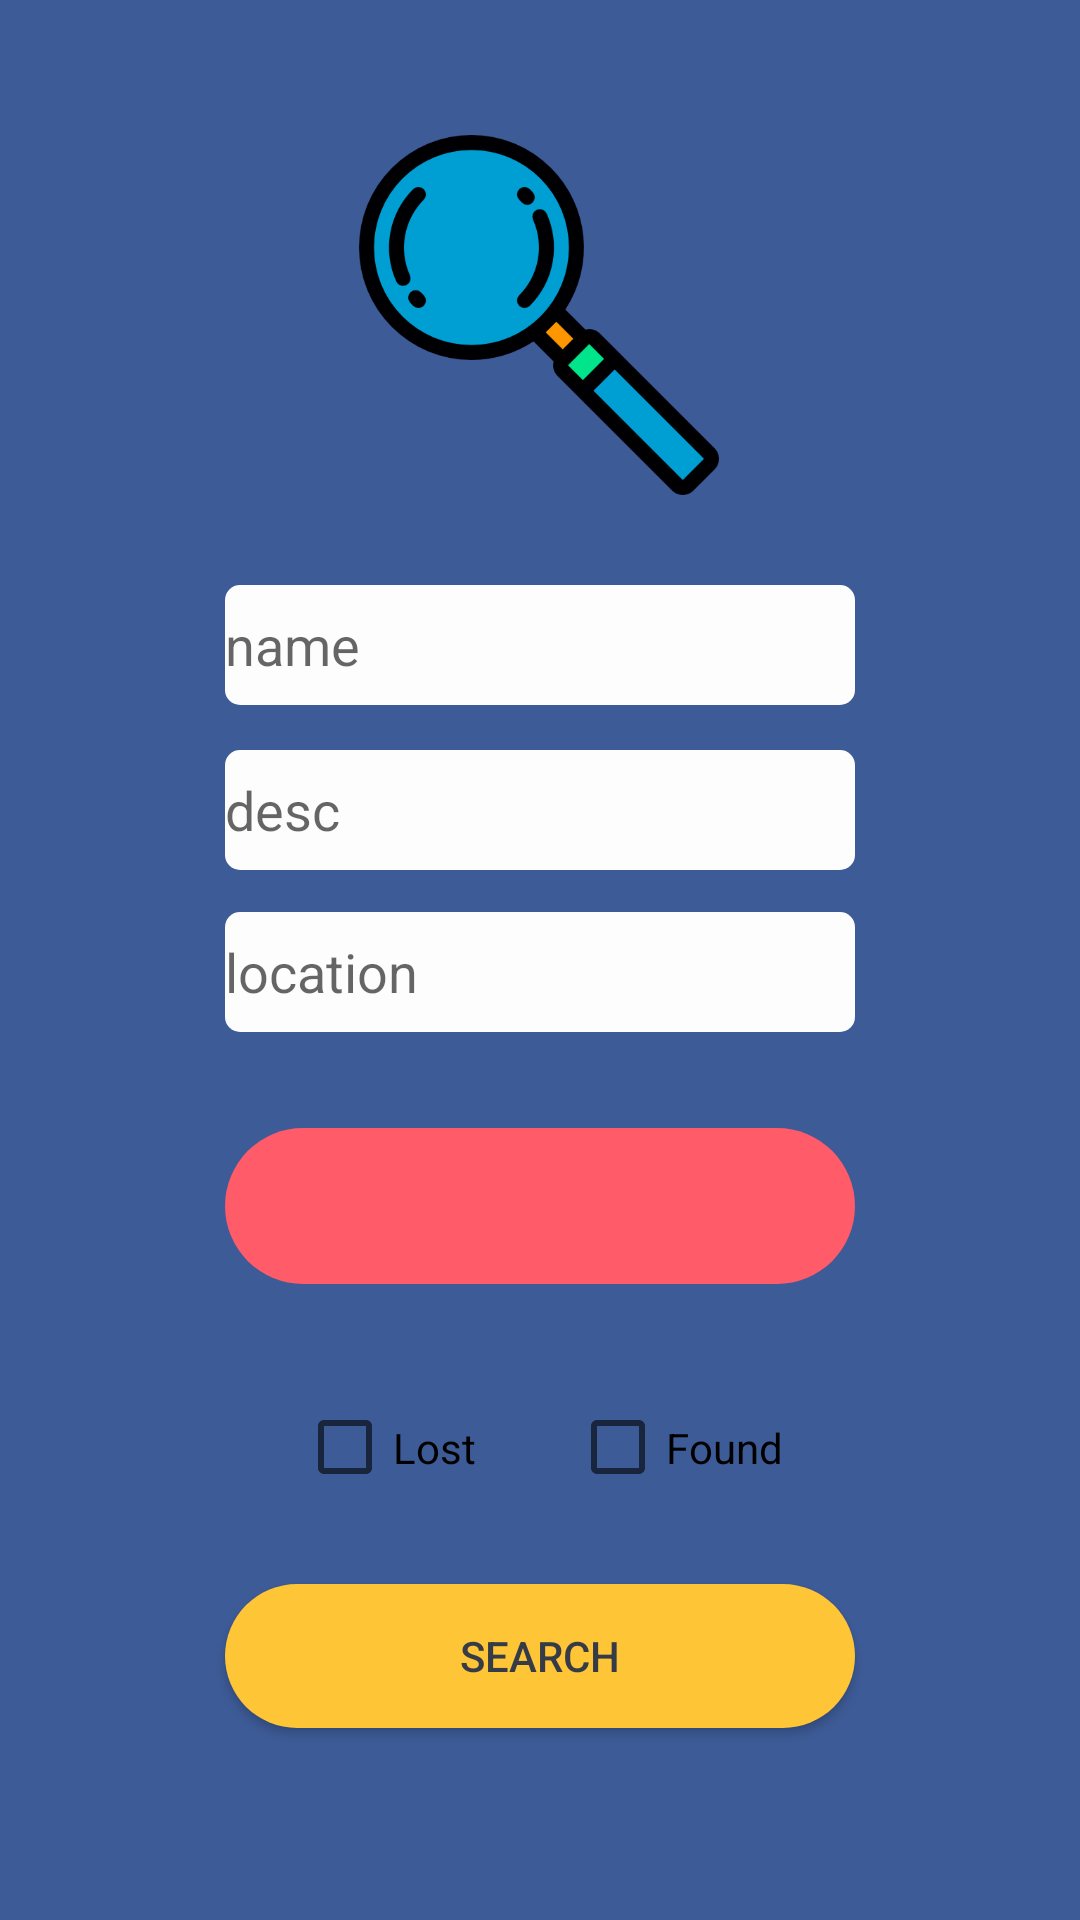

Write the Android layout XML for this screen, with the resource values it uses.
<!-- AndroidManifest.xml: application theme AppTheme -->
<!-- res/layout/activity_query.xml -->
<?xml version="1.0" encoding="utf-8"?>
<android.support.constraint.ConstraintLayout xmlns:android="http://schemas.android.com/apk/res/android"
    xmlns:app="http://schemas.android.com/apk/res-auto"
    xmlns:tools="http://schemas.android.com/tools"
    android:layout_width="match_parent"
    android:layout_height="match_parent"
    android:background="@color/colorPrimaryDark"
    tools:context="com.example.zhangsi929.f4_ui_1.QueryActivity">

    <CheckBox
        android:id="@+id/lostCheckBox"
        android:layout_width="86dp"
        android:layout_height="45dp"
        android:text="Lost"
        android:onClick="selectLost"
        android:layout_marginLeft="99dp"
        app:layout_constraintLeft_toLeftOf="parent"
        android:layout_marginTop="32dp"
        app:layout_constraintTop_toBottomOf="@+id/category" />

    <CheckBox
        android:id="@+id/foundCheckBox"
        android:layout_width="wrap_content"
        android:layout_height="45dp"
        android:text="Found"
        android:onClick="selectFound"
        android:layout_marginRight="99dp"
        app:layout_constraintRight_toRightOf="parent"
        android:layout_marginTop="32dp"
        app:layout_constraintTop_toBottomOf="@+id/category" />

    <EditText
        android:id="@+id/name"
        android:layout_width="wrap_content"
        style="@style/editText_style"
        android:ems="10"
        android:hint="name"
        android:inputType="textPersonName"
        android:layout_marginLeft="8dp"
        app:layout_constraintLeft_toLeftOf="parent"
        android:layout_marginRight="8dp"
        app:layout_constraintRight_toRightOf="parent"
        app:layout_constraintTop_toTopOf="parent"
        android:layout_marginTop="195dp" />

    <EditText
        android:id="@+id/descreption"
        style="@style/editText_style"
        android:layout_width="wrap_content"
        android:ems="10"
        android:hint="desc"
        android:inputType="textPersonName"
        android:layout_marginTop="15dp"
        app:layout_constraintTop_toBottomOf="@+id/name"
        android:layout_marginLeft="8dp"
        app:layout_constraintLeft_toLeftOf="parent"
        android:layout_marginRight="8dp"
        app:layout_constraintRight_toRightOf="parent" />

    <EditText
        android:id="@+id/location"
        android:layout_width="wrap_content"
        style="@style/editText_style"
        android:ems="10"
        android:hint="location"
        android:inputType="textPersonName"
        android:layout_marginTop="14dp"
        app:layout_constraintTop_toBottomOf="@+id/descreption"
        android:layout_marginLeft="8dp"
        app:layout_constraintLeft_toLeftOf="parent"
        android:layout_marginRight="8dp"
        app:layout_constraintRight_toRightOf="parent" />

    <Button
        android:id="@+id/queryButton"
        style="@style/buttonyellow_style"
        android:layout_width="0dp"
        android:layout_height="wrap_content"
        android:layout_marginLeft="0dp"
        android:layout_marginRight="0dp"
        android:layout_marginTop="184dp"
        android:text="Search"
        app:layout_constraintHorizontal_bias="0.0"
        app:layout_constraintLeft_toLeftOf="@+id/category"
        app:layout_constraintRight_toRightOf="@+id/category"
        app:layout_constraintTop_toBottomOf="@+id/location" />

    <Spinner
        android:id="@+id/category"
        android:layout_width="0dp"
        android:layout_height="0dp"
        android:layout_marginBottom="100dp"
        android:layout_marginLeft="0dp"
        android:layout_marginRight="0dp"
        android:layout_marginTop="32dp"
        android:background="@drawable/login_bg"
        app:layout_constraintBottom_toTopOf="@+id/queryButton"
        app:layout_constraintHorizontal_bias="0.0"
        app:layout_constraintLeft_toLeftOf="@+id/location"
        app:layout_constraintRight_toRightOf="@+id/location"
        app:layout_constraintTop_toBottomOf="@+id/location"
        app:layout_constraintVertical_bias="0.0" />

    <ImageView
        android:id="@+id/imageView3"
        android:layout_width="120dp"
        android:layout_height="120dp"
        app:srcCompat="@drawable/glass"
        app:layout_constraintTop_toTopOf="parent"
        android:layout_marginTop="45dp"
        android:layout_marginLeft="8dp"
        app:layout_constraintLeft_toLeftOf="parent"
        android:layout_marginRight="8dp"
        app:layout_constraintRight_toRightOf="parent"
        app:layout_constraintHorizontal_bias="0.498" />
</android.support.constraint.ConstraintLayout>
<!-- resources referenced by this layout -->
<resources>
  <color name="colorPrimaryDark">#3d5b97</color>
  <!-- drawable glass: png bitmap (drawable, 15802 bytes) -->
  <!-- drawable login_bg (drawable) -->
  <?xml version="1.0" encoding="utf-8"?>
  <selector xmlns:android="http://schemas.android.com/apk/res/android">
      <item android:state_pressed="true">
          <shape>
              <corners android:radius = "100dp" />
              <solid android:color = "#4099FF"/>
          </shape>
  
      </item>>
      <item>
          <shape>
              <corners android:radius = "100dp" />
              <solid android:color = "#ff5b68"/>
         </shape>
     </item>
  </selector>
  <style name="buttonyellow_style">
          <item name="android:background">@drawable/yellowbutton</item>
          <item name="android:textColor">#363c47</item>
      </style>
  <style name="editText_style">
      <item name="android:background">@drawable/edittext_bg</item>
          <item name="android:layout_width">match_parent</item>
          <item name="android:layout_height">40dp</item>
      </style>
  <style name="AppTheme" parent="Theme.AppCompat.Light.NoActionBar">
          
          <item name="colorPrimary">@color/colorPrimary</item>
          <item name="colorPrimaryDark">@color/colorPrimaryDark</item>
          <item name="colorAccent">@color/colorAccent</item>
      </style>
  <!-- drawable yellowbutton (drawable) -->
  <?xml version="1.0" encoding="utf-8"?>
  <selector xmlns:android="http://schemas.android.com/apk/res/android">
      <item android:state_pressed="true">
          <shape>
              <corners android:radius = "100dp" />
              <solid android:color = "#ff5b68"/>
          </shape>
      </item>>
      <item>
          <shape>
              <corners android:radius = "100dp" />
              <solid android:color = "#fec536"/>
          </shape>
      </item>
  </selector>
  <!-- drawable edittext_bg (drawable) -->
  <?xml version="1.0" encoding="utf-8"?>
  <selector xmlns:android="http://schemas.android.com/apk/res/android">
      <item>
          <shape android:shape="rectangle">
              <corners android:radius = "5dp" />
              <solid android:color = "#FDFDFE"/>
          </shape>
      </item>
  </selector>
  <color name="colorPrimary">#3f51b5</color>
  <color name="colorAccent">#FF4081</color>
</resources>
